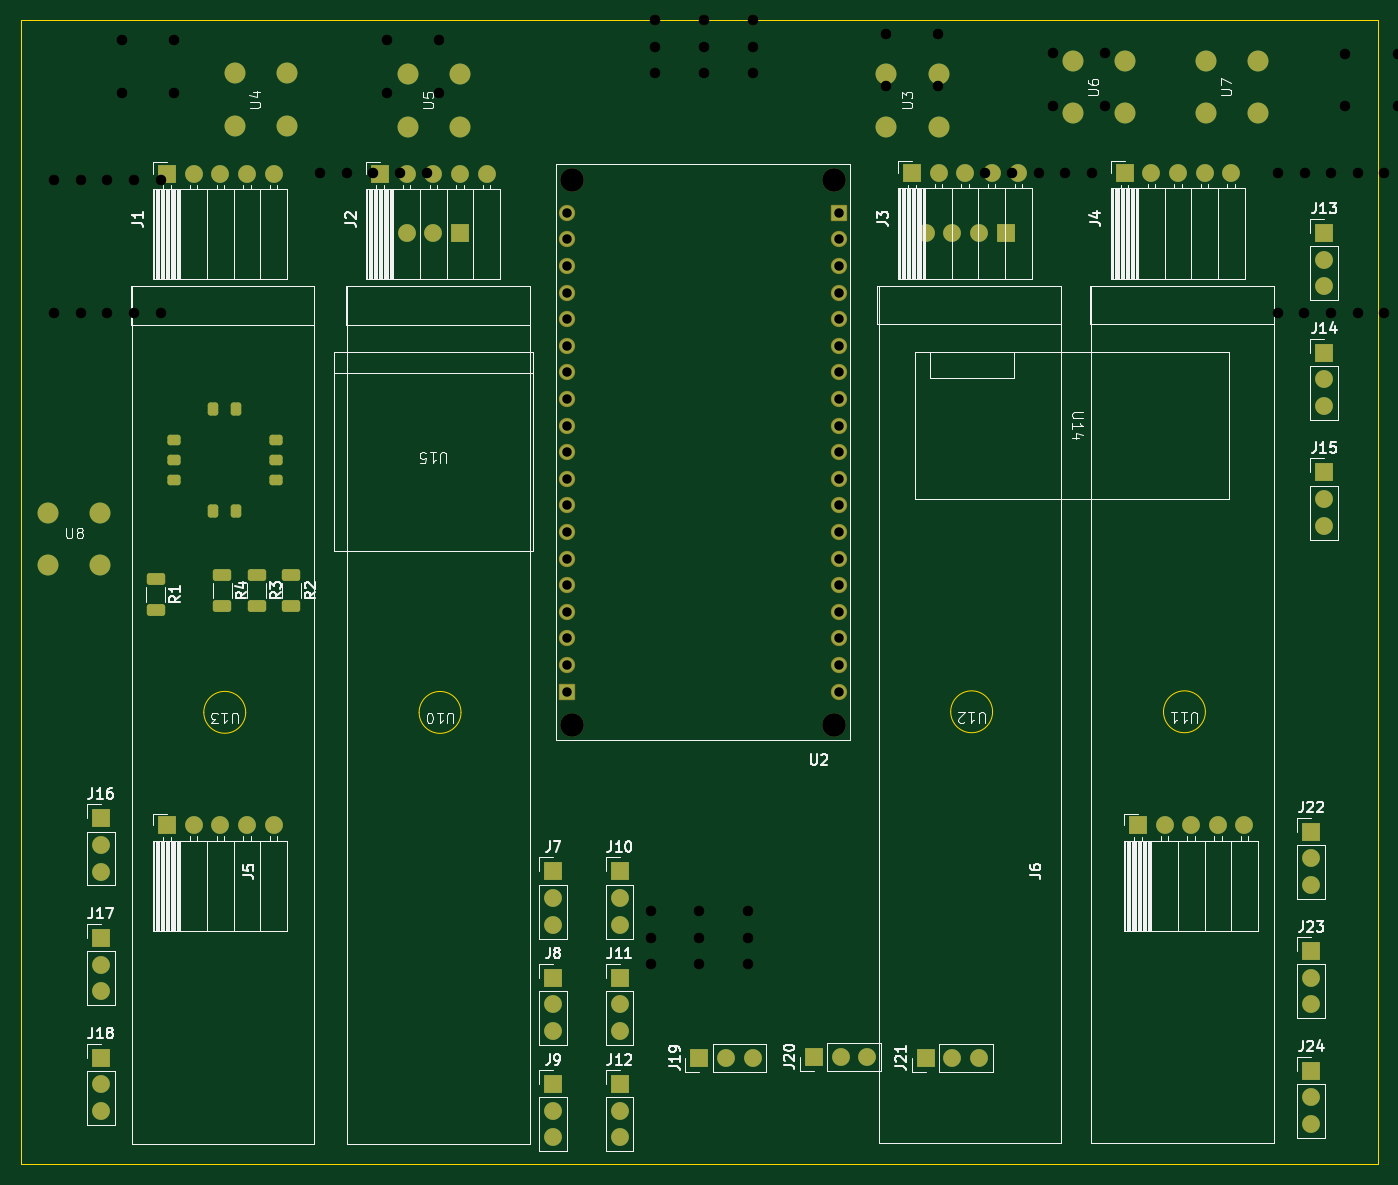
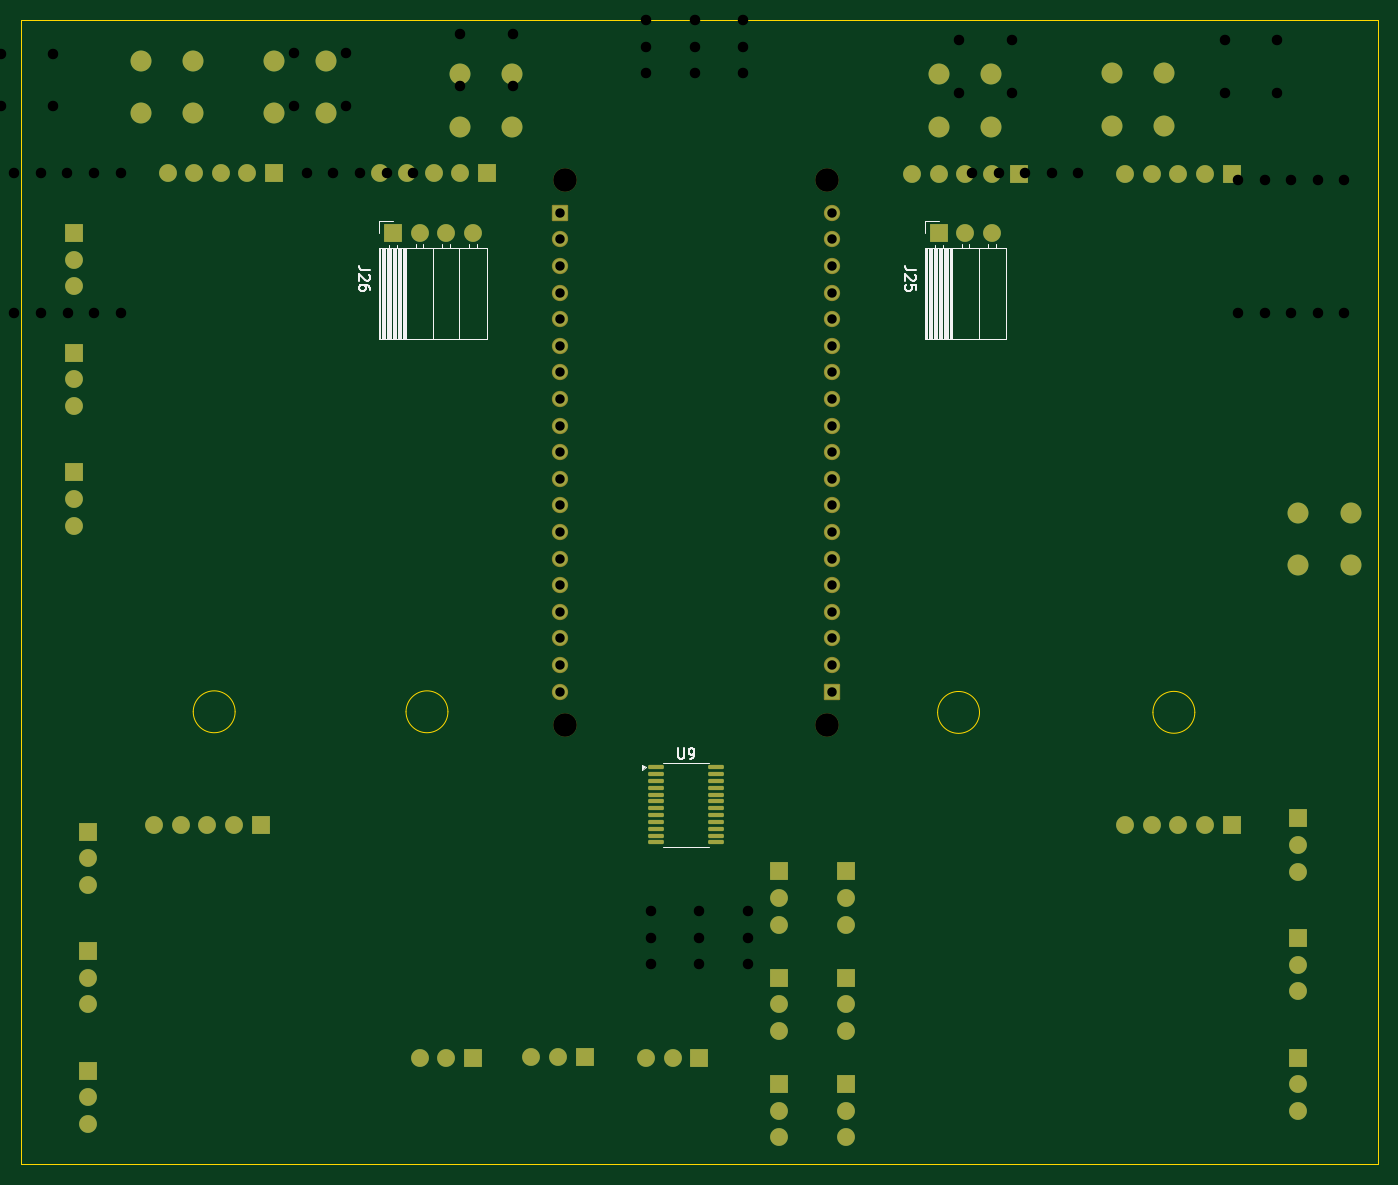
Circuit board: 11 layer files. Board 129.5 x 109.2 mm.
- bottom_copper: Controller-BMU-Kombi-B_Cu.gbr (12579 bytes)
- bottom_mask: Controller-BMU-Kombi-B_Mask.gbr (6788 bytes)
- paste: Controller-BMU-Kombi-B_Paste.gbr (1759 bytes)
- bottom_silk: Controller-BMU-Kombi-B_Silkscreen.gbr (9494 bytes)
- outline: Controller-BMU-Kombi-Edge_Cuts.gbr (1344 bytes)
- top_copper: Controller-BMU-Kombi-F_Cu.gbr (12694 bytes)
- top_mask: Controller-BMU-Kombi-F_Mask.gbr (7132 bytes)
- paste: Controller-BMU-Kombi-F_Paste.gbr (2093 bytes)
- top_silk: Controller-BMU-Kombi-F_Silkscreen.gbr (67671 bytes)
- drill: Controller-BMU-Kombi-NPTH.drl (392 bytes)
- drill: Controller-BMU-Kombi-PTH.drl (2665 bytes)

=== bottom_copper: Controller-BMU-Kombi-B_Cu.gbr (12579 bytes, source omitted) ===
=== bottom_mask: Controller-BMU-Kombi-B_Mask.gbr (6788 bytes, source omitted) ===
=== paste: Controller-BMU-Kombi-B_Paste.gbr (1759 bytes, source withheld) ===
=== bottom_silk: Controller-BMU-Kombi-B_Silkscreen.gbr (9494 bytes, source omitted) ===
=== outline: Controller-BMU-Kombi-Edge_Cuts.gbr ===
%TF.GenerationSoftware,KiCad,Pcbnew,8.0.5*%
%TF.CreationDate,2024-10-30T17:58:28+01:00*%
%TF.ProjectId,Controller-BMU-Kombi,436f6e74-726f-46c6-9c65-722d424d552d,rev?*%
%TF.SameCoordinates,Original*%
%TF.FileFunction,Profile,NP*%
%FSLAX46Y46*%
G04 Gerber Fmt 4.6, Leading zero omitted, Abs format (unit mm)*
G04 Created by KiCad (PCBNEW 8.0.5) date 2024-10-30 17:58:28*
%MOMM*%
%LPD*%
G01*
G04 APERTURE LIST*
%TA.AperFunction,Profile*%
%ADD10C,0.050000*%
%TD*%
%TA.AperFunction,Profile*%
%ADD11C,0.100000*%
%TD*%
G04 APERTURE END LIST*
D10*
X77470000Y-49530000D02*
X207010000Y-49530000D01*
X207010000Y-158750000D01*
X77470000Y-158750000D01*
X77470000Y-49530000D01*
D11*
%TO.C,U12*%
X170245000Y-115570000D02*
G75*
G02*
X166245000Y-115570000I-2000000J0D01*
G01*
X166245000Y-115570000D02*
G75*
G02*
X170245000Y-115570000I2000000J0D01*
G01*
%TO.C,U13*%
X98924783Y-115620091D02*
G75*
G02*
X94924783Y-115620091I-2000000J0D01*
G01*
X94924783Y-115620091D02*
G75*
G02*
X98924783Y-115620091I2000000J0D01*
G01*
%TO.C,U10*%
X119485000Y-115630000D02*
G75*
G02*
X115485000Y-115630000I-2000000J0D01*
G01*
X115485000Y-115630000D02*
G75*
G02*
X119485000Y-115630000I2000000J0D01*
G01*
%TO.C,U11*%
X190565000Y-115570000D02*
G75*
G02*
X186565000Y-115570000I-2000000J0D01*
G01*
X186565000Y-115570000D02*
G75*
G02*
X190565000Y-115570000I2000000J0D01*
G01*
%TD*%
M02*

=== top_copper: Controller-BMU-Kombi-F_Cu.gbr (12694 bytes, source omitted) ===
=== top_mask: Controller-BMU-Kombi-F_Mask.gbr (7132 bytes, source omitted) ===
=== paste: Controller-BMU-Kombi-F_Paste.gbr (2093 bytes, source withheld) ===
=== top_silk: Controller-BMU-Kombi-F_Silkscreen.gbr (67671 bytes, source omitted) ===
=== drill: Controller-BMU-Kombi-NPTH.drl ===
M48
; DRILL file {KiCad 8.0.5} date 2024-10-30T07:11:30+0100
; FORMAT={-:-/ absolute / inch / decimal}
; #@! TF.CreationDate,2024-10-30T07:11:30+01:00
; #@! TF.GenerationSoftware,Kicad,Pcbnew,8.0.5
; #@! TF.FileFunction,NonPlated,1,2,NPTH
FMAT,2
INCH
; #@! TA.AperFunction,NonPlated,NPTH,ComponentDrill
T1C0.0886
%
G90
G05
T1
X5.1215Y-2.5508
X5.1215Y-4.598
X6.1057Y-2.5508
X6.1057Y-4.598
M30

=== drill: Controller-BMU-Kombi-PTH.drl ===
M48
; DRILL file {KiCad 8.0.5} date 2024-10-30T07:11:30+0100
; FORMAT={-:-/ absolute / inch / decimal}
; #@! TF.CreationDate,2024-10-30T07:11:30+01:00
; #@! TF.GenerationSoftware,Kicad,Pcbnew,8.0.5
; #@! TF.FileFunction,Plated,1,2,PTH
FMAT,2
INCH
; #@! TA.AperFunction,Plated,PTH,ComponentDrill
T1C0.0354
; #@! TA.AperFunction,Plated,PTH,ComponentDrill
T2C0.0394
%
G90
G05
T1
X5.1018Y-2.6744
X5.1018Y-2.7744
X5.1018Y-2.8744
X5.1018Y-2.9744
X5.1018Y-3.0744
X5.1018Y-3.1744
X5.1018Y-3.2744
X5.1018Y-3.3744
X5.1018Y-3.4744
X5.1018Y-3.5744
X5.1018Y-3.6744
X5.1018Y-3.7744
X5.1018Y-3.8744
X5.1018Y-3.9744
X5.1018Y-4.0744
X5.1018Y-4.1744
X5.1018Y-4.2744
X5.1018Y-4.3744
X5.1018Y-4.4744
X6.1254Y-2.6744
X6.1254Y-2.7744
X6.1254Y-2.8744
X6.1254Y-2.9744
X6.1254Y-3.0744
X6.1254Y-3.1744
X6.1254Y-3.2744
X6.1254Y-3.3744
X6.1254Y-3.4744
X6.1254Y-3.5744
X6.1254Y-3.6744
X6.1254Y-3.7744
X6.1254Y-3.8744
X6.1254Y-3.9744
X6.1254Y-4.0744
X6.1254Y-4.1744
X6.1254Y-4.2744
X6.1254Y-4.3744
X6.1254Y-4.4744
T2
X2.5169Y-4.95
X2.5169Y-5.05
X2.5169Y-5.15
X2.5785Y-3.6744
X2.5785Y-3.8713
X2.7Y-4.95
X2.7Y-5.05
X2.7Y-5.15
X2.7754Y-3.6744
X2.7754Y-3.8713
X2.8831Y-4.95
X2.8831Y-5.05
X2.8831Y-5.15
X2.9093Y-1.4744
X2.9093Y-1.5744
X2.9093Y-1.6744
X3.0923Y-1.4744
X3.0923Y-1.5744
X3.0923Y-1.6744
X3.1746Y-2.5512
X3.1746Y-3.0512
X3.2746Y-2.5512
X3.2746Y-3.0512
X3.2754Y-1.4744
X3.2754Y-1.5744
X3.2754Y-1.6744
X3.3746Y-2.5512
X3.3746Y-3.0512
X3.4285Y-2.026
X3.4285Y-2.2228
X3.4746Y-2.5512
X3.4746Y-3.0512
X3.5746Y-2.5512
X3.5746Y-3.0512
X3.6254Y-2.026
X3.6254Y-2.2228
X4.1746Y-2.5244
X4.2746Y-2.5244
X4.3746Y-2.5244
X4.4254Y-2.026
X4.4254Y-2.2228
X4.4746Y-2.5244
X4.5746Y-2.5244
X4.6222Y-2.026
X4.6222Y-2.2228
X5.4169Y-5.3
X5.4169Y-5.4
X5.4169Y-5.5
X5.4339Y-1.95
X5.4339Y-2.05
X5.4339Y-2.15
X5.6Y-5.3
X5.6Y-5.4
X5.6Y-5.5
X5.6169Y-1.95
X5.6169Y-2.05
X5.6169Y-2.15
X5.7831Y-5.3
X5.7831Y-5.4
X5.7831Y-5.5
X5.8Y-1.95
X5.8Y-2.05
X5.8Y-2.15
X6.3016Y-2.0016
X6.3016Y-2.1984
X6.4984Y-2.0016
X6.4984Y-2.1984
X6.6754Y-2.5244
X6.7754Y-2.5244
X6.8754Y-2.5244
X6.9285Y-2.0744
X6.9285Y-2.2713
X6.9754Y-2.5244
X7.0754Y-2.5244
X7.1254Y-2.0744
X7.1254Y-2.2713
X7.7746Y-3.0512
X7.7754Y-2.5244
X7.8746Y-3.0512
X7.8754Y-2.5244
X7.9746Y-3.0512
X7.9754Y-2.5244
X8.0285Y-2.0776
X8.0285Y-2.2744
X8.0746Y-3.0512
X8.0754Y-2.5244
X8.1746Y-3.0512
X8.1754Y-2.5244
X8.2254Y-2.0776
X8.2254Y-2.2744
X8.4839Y-2.6
X8.4839Y-2.7
X8.4839Y-2.8
X8.5Y-4.9
X8.5Y-5.0
X8.5Y-5.1
X8.6669Y-2.6
X8.6669Y-2.7
X8.6669Y-2.8
X8.6831Y-4.9
X8.6831Y-5.0
X8.6831Y-5.1
X8.85Y-2.6
X8.85Y-2.7
X8.85Y-2.8
X8.8661Y-4.9
X8.8661Y-5.0
X8.8661Y-5.1
X9.0732Y-3.625
X9.0732Y-3.725
X9.0732Y-3.825
X9.0732Y-4.0049
X9.0732Y-4.1049
X9.0732Y-4.2049
X9.0732Y-4.3049
M30
